The GitHub repository KavyaD02/Grad-CAM-for-Visualizing-Diabetic-Retinopathy contains a labelled image folder "Grad-CAM-for-Visualizing-Diabetic-Retinopathy" with 2 categories: negative, positive. Examples follow, each with its label.

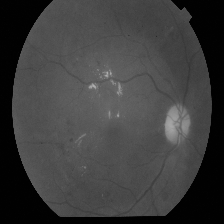
Label: positive

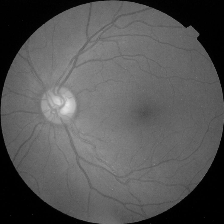
Label: negative

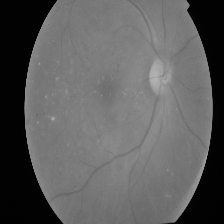
Label: positive

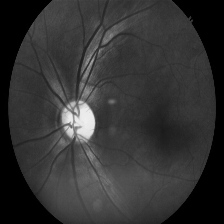
Label: negative

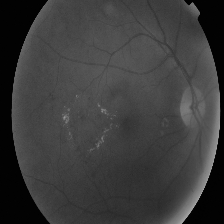
Label: positive

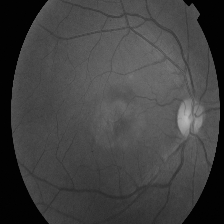
Label: negative
